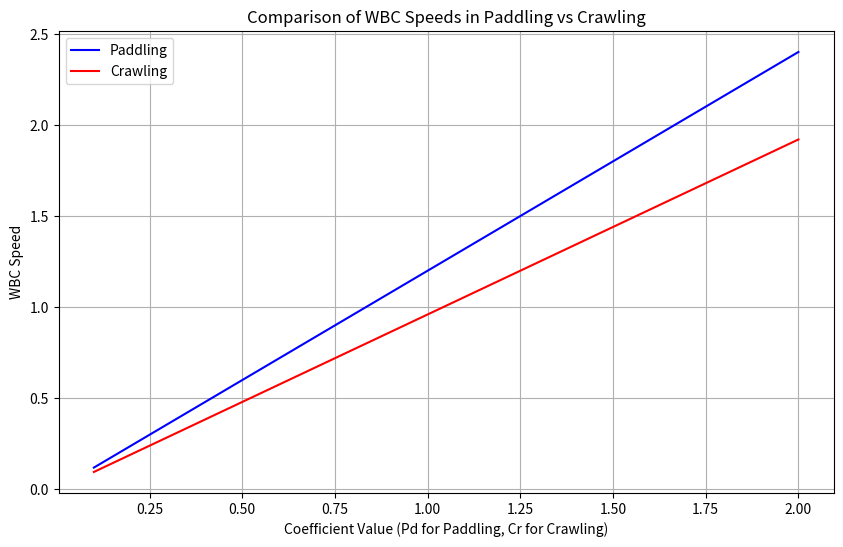

Source code (Python):
# [redacted]

import numpy as np
import matplotlib.pyplot as plt

class RayDynamics:
    def __init__(self):
        # Initialize all constants
        self.k = [1 for _ in range(83)]  # We had constants k_1 to k_82 in the assumptions

    def vf(self, tau, eta, R, Pl):
        return self.k[1]*tau + self.k[2]*eta + self.k[3]*R + self.k[4]*Pl

    def delta_C(self, vf, C, D, P):
        return -np.gradient(vf*C) + D * np.gradient(C, 2) + P

    def dP_dt(self, P, vw, Ep):
        growth_rate = self.k[5]*P  # assumed linear growth rate
        return growth_rate - vw*Ep*P

    def sw(self, s0, eta, k):
        return s0 * np.exp(-eta*k)

    def dSp_dt(self, D, Sp, mu, P):
        return D * np.gradient(Sp, 2) - mu*Sp + P

    def Rd(self, Sp, WBC_receptors, eta):
        return self.k[9]*Sp + self.k[10]*WBC_receptors + self.k[11]*eta

    def dEp_dt(self, inflammation, shear_stress, C):
        return self.k[12]*inflammation + self.k[13]*shear_stress + self.k[14]*C

    def G(self, external_stimuli, t):
        return self.k[15]*external_stimuli + self.k[16]*t

    def Pm(self, G):
        return self.k[17]*G

    def I(self, previous_encounters, antigen_presentation, clonal_selection):
        return self.k[18]*previous_encounters + self.k[19]*antigen_presentation + self.k[20]*clonal_selection

    def Co(self, local_cell_density, signaling_molecules):
        return self.k[21]*local_cell_density + self.k[22]*signaling_molecules

    def Fp(self, sw, WBC_size, eta):
        return self.k[23]*sw + self.k[24]*WBC_size + self.k[25]*eta

    def ARBC(self, density, relative_velocity_RBCs):
        return self.k[26]*density + self.k[27]*relative_velocity_RBCs

    def APl(self, density, relative_velocity_Platelets):
        return self.k[28]*density + self.k[29]*relative_velocity_Platelets

    def AWBC(self, density, relative_velocity_WBCs):
        return self.k[30]*density + self.k[31]*relative_velocity_WBCs

    def T(self, extravascular_density, matrix_composition):
        return self.k[32]*extravascular_density + self.k[33]*matrix_composition

    def H(self, endocrine_factors, sw):
        return self.k[34]*endocrine_factors + self.k[35]*sw

    def M(self, past_infections, WBC_adaptation):
        return self.k[36]*past_infections + self.k[37]*WBC_adaptation

    def R(self, oxygen_levels, hemoglobin):
        return self.k[38]*oxygen_levels + self.k[39]*hemoglobin

    def Pl(self, injury_sites, coagulation_factors):
        return self.k[40]*injury_sites + self.k[41]*coagulation_factors

    def vw_paddle(self, Pd, sw):
        return self.k[42]*Pd*sw

    def vw_crawl(self, Cr, sw, Ssurface):
        return self.k[43]*Cr*sw*Ssurface

    def aw(self, Mw, Rd, d_adj):
        return self.k[44]*Mw + self.k[45]*Rd + self.k[46]*d_adj

    def Mw(self, internal_properties, B):
        return self.k[47]*internal_properties + self.k[48]*B

    def d_adj(self, distance_to_obstacle, vf, Mw):
        return self.k[49]/distance_to_obstacle + self.k[50]*vf + self.k[51]*Mw

    def B(self, H, Co, other_factors):
        return self.k[52]*H + self.k[53]*Co + self.k[54]*other_factors

# Initialize the model
model = RayDynamics()

# Parameters for simulation
s_w_val = 1.2  # Assumed constant WBC speed factor for simplicity
Ssurface_val = 0.8  # Assumed constant surface adhesion strength

# Varying coefficients for paddling and crawling
Pd_values = np.linspace(0.1, 2, 100)  # Varying from 0.1 to 2 for illustration
Cr_values = np.linspace(0.1, 2, 100)  # Varying from 0.1 to 2 for illustration

# Compute speeds for both mechanisms
speeds_paddle = [model.vw_paddle(Pd, s_w_val) for Pd in Pd_values]
speeds_crawl = [model.vw_crawl(Cr, s_w_val, Ssurface_val) for Cr in Cr_values]

# Plotting
plt.figure(figsize=(10, 6))
plt.plot(Pd_values, speeds_paddle, label="Paddling", color="blue")
plt.plot(Cr_values, speeds_crawl, label="Crawling", color="red")
plt.xlabel("Coefficient Value (Pd for Paddling, Cr for Crawling)")
plt.ylabel("WBC Speed")
plt.title("Comparison of WBC Speeds in Paddling vs Crawling")
plt.legend()
plt.grid(True)
plt.show()
